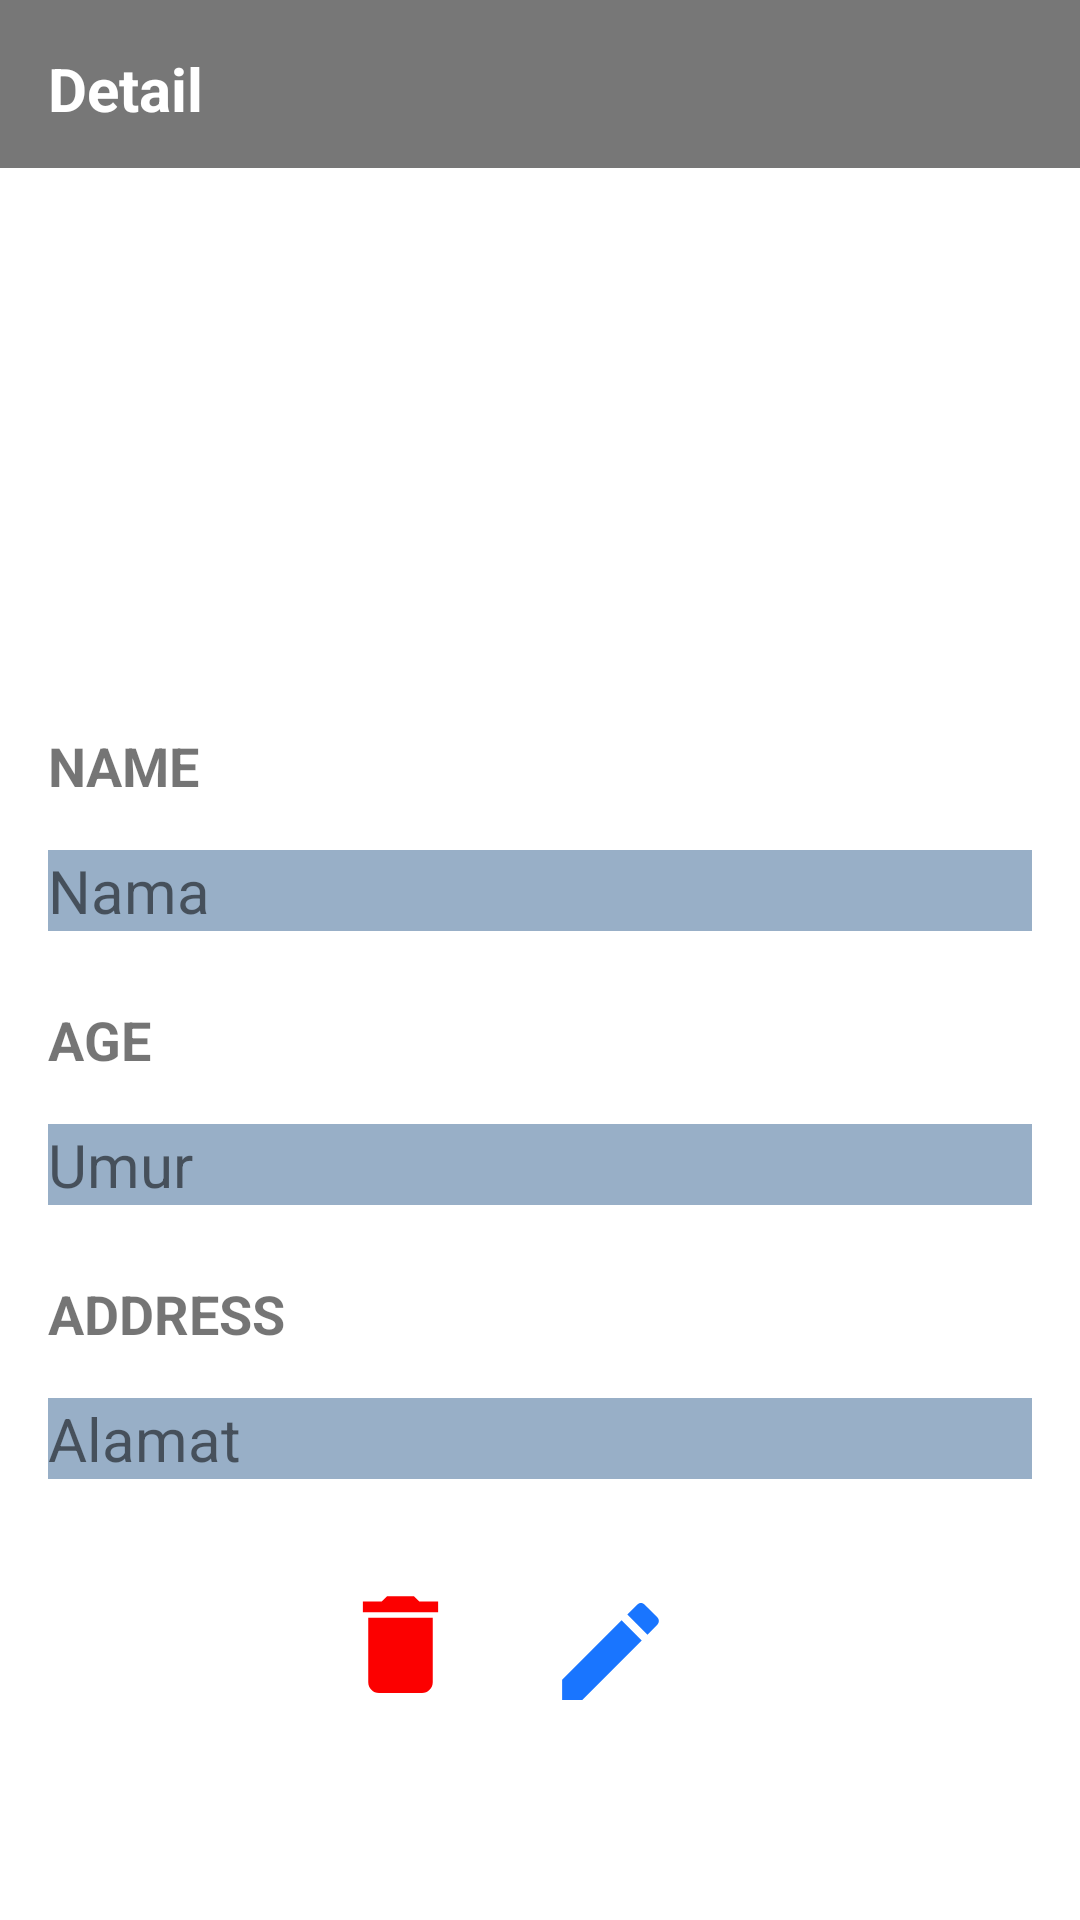

Reconstruct the res/layout file that produces this screen, plus the resources it refers to.
<!-- AndroidManifest.xml: application theme Theme.Week1_0706012010050 -->
<!-- res/layout/detailuser.xml -->
<?xml version="1.0" encoding="utf-8"?>
<androidx.constraintlayout.widget.ConstraintLayout xmlns:android="http://schemas.android.com/apk/res/android"
    xmlns:app="http://schemas.android.com/apk/res-auto"
    xmlns:tools="http://schemas.android.com/tools"
    android:layout_width="match_parent"
    android:layout_height="match_parent">

    <androidx.appcompat.widget.Toolbar
        android:id="@+id/toolbar4"
        android:layout_width="match_parent"
        android:layout_height="wrap_content"
        android:background="#777"
        android:minHeight="?attr/actionBarSize"
        android:theme="?attr/actionBarTheme"
        app:layout_constraintEnd_toEndOf="parent"
        app:layout_constraintStart_toStartOf="parent"
        app:layout_constraintTop_toTopOf="parent" />

    <TextView
        android:id="@+id/textView3"
        android:layout_width="wrap_content"
        android:layout_height="wrap_content"
        android:layout_marginStart="16dp"
        android:layout_marginTop="16dp"
        android:text="Detail"
        android:textColor="@color/white"
        android:textSize="20dp"
        android:textStyle="bold"
        app:layout_constraintStart_toStartOf="parent"
        app:layout_constraintTop_toTopOf="parent" />

    <ImageView
        android:id="@+id/imageView"
        android:layout_width="100dp"
        android:layout_height="100dp"
        android:layout_marginTop="24dp"
        app:layout_constraintEnd_toEndOf="parent"
        app:layout_constraintHorizontal_bias="0.498"
        app:layout_constraintStart_toStartOf="parent"
        app:layout_constraintTop_toBottomOf="@+id/toolbar4"
        app:srcCompat="@drawable/ic_baseline_people" />

    <TextView
        android:id="@+id/textView"
        android:layout_width="wrap_content"
        android:layout_height="wrap_content"
        android:layout_marginStart="16dp"
        android:layout_marginTop="63dp"
        android:text="NAME"
        android:textSize="18dp"
        android:textStyle="bold"
        app:layout_constraintStart_toStartOf="parent"
        app:layout_constraintTop_toBottomOf="@+id/imageView" />

    <TextView
        android:id="@+id/detail_nama"
        android:layout_width="0dp"
        android:layout_height="wrap_content"
        android:layout_marginStart="16dp"
        android:layout_marginTop="16dp"
        android:layout_marginEnd="16dp"
        android:background="#98AFC7"
        android:text="Nama"
        android:textSize="20sp"
        app:layout_constraintEnd_toEndOf="parent"
        app:layout_constraintHorizontal_bias="0.0"
        app:layout_constraintStart_toStartOf="parent"
        app:layout_constraintTop_toBottomOf="@+id/textView" />

    <TextView
        android:id="@+id/textView4"
        android:layout_width="wrap_content"
        android:layout_height="wrap_content"
        android:layout_marginStart="16dp"
        android:layout_marginTop="24dp"
        android:text="AGE"
        android:textSize="18dp"
        android:textStyle="bold"
        app:layout_constraintStart_toStartOf="parent"
        app:layout_constraintTop_toBottomOf="@+id/detail_nama" />

    <TextView
        android:id="@+id/detail_umur"
        android:layout_width="0dp"
        android:layout_height="wrap_content"
        android:layout_marginStart="16dp"
        android:layout_marginTop="16dp"
        android:layout_marginEnd="16dp"
        android:background="#98AFC7"
        android:text="Umur"
        android:textSize="20sp"
        app:layout_constraintEnd_toEndOf="parent"
        app:layout_constraintHorizontal_bias="0.0"
        app:layout_constraintStart_toStartOf="parent"
        app:layout_constraintTop_toBottomOf="@+id/textView4" />

    <TextView
        android:id="@+id/textView6"
        android:layout_width="wrap_content"
        android:layout_height="wrap_content"
        android:layout_marginStart="16dp"
        android:layout_marginTop="24dp"
        android:text="ADDRESS"
        android:textSize="18dp"
        android:textStyle="bold"
        app:layout_constraintStart_toStartOf="parent"
        app:layout_constraintTop_toBottomOf="@+id/detail_umur" />

    <TextView
        android:id="@+id/detail_alamat"
        android:layout_width="0dp"
        android:layout_height="wrap_content"
        android:layout_marginStart="16dp"
        android:layout_marginTop="16dp"
        android:layout_marginEnd="16dp"
        android:background="#98AFC7"
        android:text="Alamat"
        android:textSize="20sp"
        app:layout_constraintEnd_toEndOf="parent"
        app:layout_constraintHorizontal_bias="0.0"
        app:layout_constraintStart_toStartOf="parent"
        app:layout_constraintTop_toBottomOf="@+id/textView6" />

    <ImageView
        android:id="@+id/image_delete"
        android:layout_width="43dp"
        android:layout_height="48dp"
        android:layout_marginStart="112dp"
        android:layout_marginBottom="68dp"
        app:layout_constraintBottom_toBottomOf="parent"
        app:layout_constraintStart_toStartOf="parent"
        app:srcCompat="@drawable/ic_baseline_delete_24" />

    <ImageView
        android:id="@+id/image_edit"
        android:layout_width="43dp"
        android:layout_height="43dp
"
        android:layout_marginEnd="135dp"
        android:layout_marginBottom="68dp"
        app:layout_constraintBottom_toBottomOf="parent"
        app:layout_constraintEnd_toEndOf="parent"
        app:srcCompat="@drawable/ic_baseline_edit_24" />
</androidx.constraintlayout.widget.ConstraintLayout>
<!-- resources referenced by this layout -->
<resources>
  <!-- drawable ic_baseline_delete_24 (drawable) -->
  <vector android:height="64dp" android:tint="#FC0000"
      android:viewportHeight="24" android:viewportWidth="24"
      android:width="64dp" xmlns:android="http://schemas.android.com/apk/res/android">
      <path android:fillColor="@android:color/white" android:pathData="M6,19c0,1.1 0.9,2 2,2h8c1.1,0 2,-0.9 2,-2V7H6v12zM19,4h-3.5l-1,-1h-5l-1,1H5v2h14V4z"/>
  </vector>
  <!-- drawable ic_baseline_edit_24 (drawable) -->
  <vector android:height="64dp" android:tint="#1975FF"
      android:viewportHeight="24" android:viewportWidth="24"
      android:width="64dp" xmlns:android="http://schemas.android.com/apk/res/android">
      <path android:fillColor="@android:color/white" android:pathData="M3,17.25V21h3.75L17.81,9.94l-3.75,-3.75L3,17.25zM20.71,7.04c0.39,-0.39 0.39,-1.02 0,-1.41l-2.34,-2.34c-0.39,-0.39 -1.02,-0.39 -1.41,0l-1.83,1.83 3.75,3.75 1.83,-1.83z"/>
  </vector>
  <style name="Theme.Week1_0706012010050" parent="Theme.MaterialComponents.DayNight.NoActionBar">
          
          <item name="colorPrimary">@color/purple_500</item>
          <item name="colorPrimaryVariant">@color/purple_700</item>
          <item name="colorOnPrimary">@color/white</item>
          
          <item name="colorSecondary">@color/teal_200</item>
          <item name="colorSecondaryVariant">@color/teal_700</item>
          <item name="colorOnSecondary">@color/black</item>
          
          <item name="android:statusBarColor" tools:targetApi="l">?attr/colorPrimaryVariant</item>
          
      </style>
  <!-- not gathered from this repository: default colours our renderer supplied (Android Studio template values) -->
  <color name="purple_500">#FF6200EE</color>
  <color name="purple_700">#FF3700B3</color>
  <color name="teal_200">#FF03DAC5</color>
  <color name="teal_700">#FF018786</color>
  <color name="black">#FF000000</color>
  <color name="white">#FFFFFFFF</color>
</resources>
